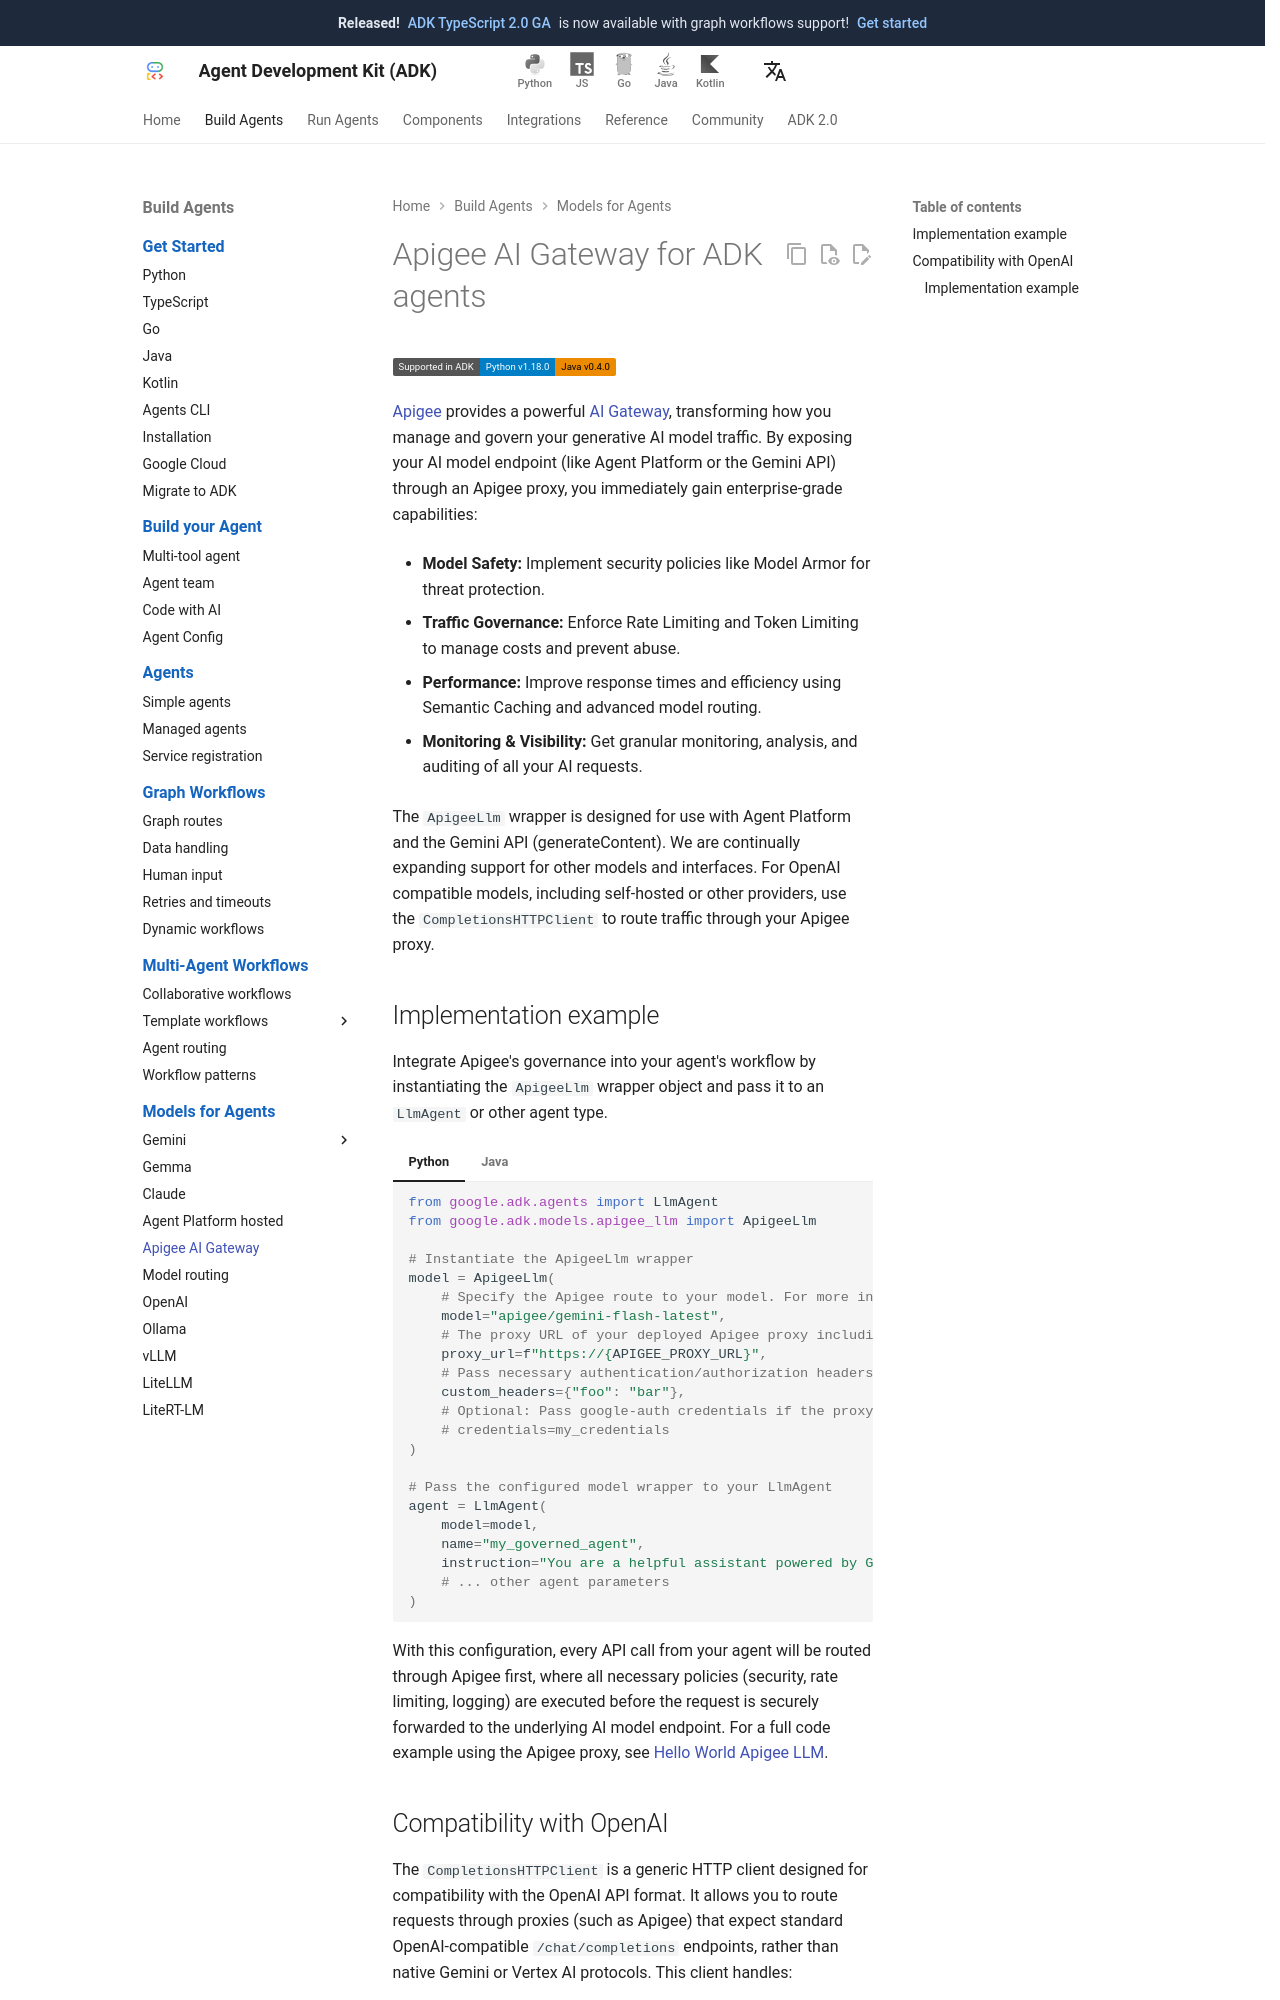

repository: adk-labs/adk-docs · page: agents/models/apigee/index.html · generator: mkdocs

# ADK 에이전트용 Apigee AI Gateway

<div class="language-support-tag">
   <span class="lst-supported">ADK에서 지원</span><span class="lst-python">Python v1.18.0</span><span class="lst-java">Java v0.4.0</span>
</div>

[Apigee](https://docs.cloud.google.com/apigee/docs/api-platform/get-started/what-apigee)는 강력한 [AI Gateway](https://cloud.google.com/solutions/apigee-ai)를 제공하여 생성형 AI 모델 트래픽을 관리하고 제어하는 방식을 혁신합니다. Apigee 프록시를 통해 AI 모델 엔드포인트(예: Agent Platform 또는 Gemini API)를 노출하면 다음과 같은 엔터프라이즈급 기능을 즉시 활용할 수 있습니다:

- **모델 보안 (Model Safety):** 위협 보호를 위해 Model Armor와 같은 보안 정책을 구현합니다.
- **트래픽 제어 (Traffic Governance):** 비용을 관리하고 남용을 방지하기 위해 Rate Limiting(요청 제한) 및 Token Limiting(토큰 제한)을 적용합니다.
- **성능 향상 (Performance):** 시맨틱 캐싱(Semantic Caching) 및 고급 모델 라우팅을 사용하여 응답 시간과 효율성을 향상합니다.
- **모니터링 및 가시성 (Monitoring & Visibility):** 모든 AI 요청에 대한 세분화된 모니터링, 분석 및 감사를 제공합니다.

   `ApigeeLlm` 래퍼는 Agent Platform 및 Gemini API(generateContent)와 함께 사용하도록 설계되었습니다. 다른 모델 및 인터페이스에 대한 지원도 지속적으로 확장하고 있습니다. 자체 호스팅 또는 타사 제공업체를 포함한 OpenAI 호환 모델의 경우 `CompletionsHTTPClient`를 사용하여 Apigee 프록시를 통해 트래픽을 라우팅하세요.
